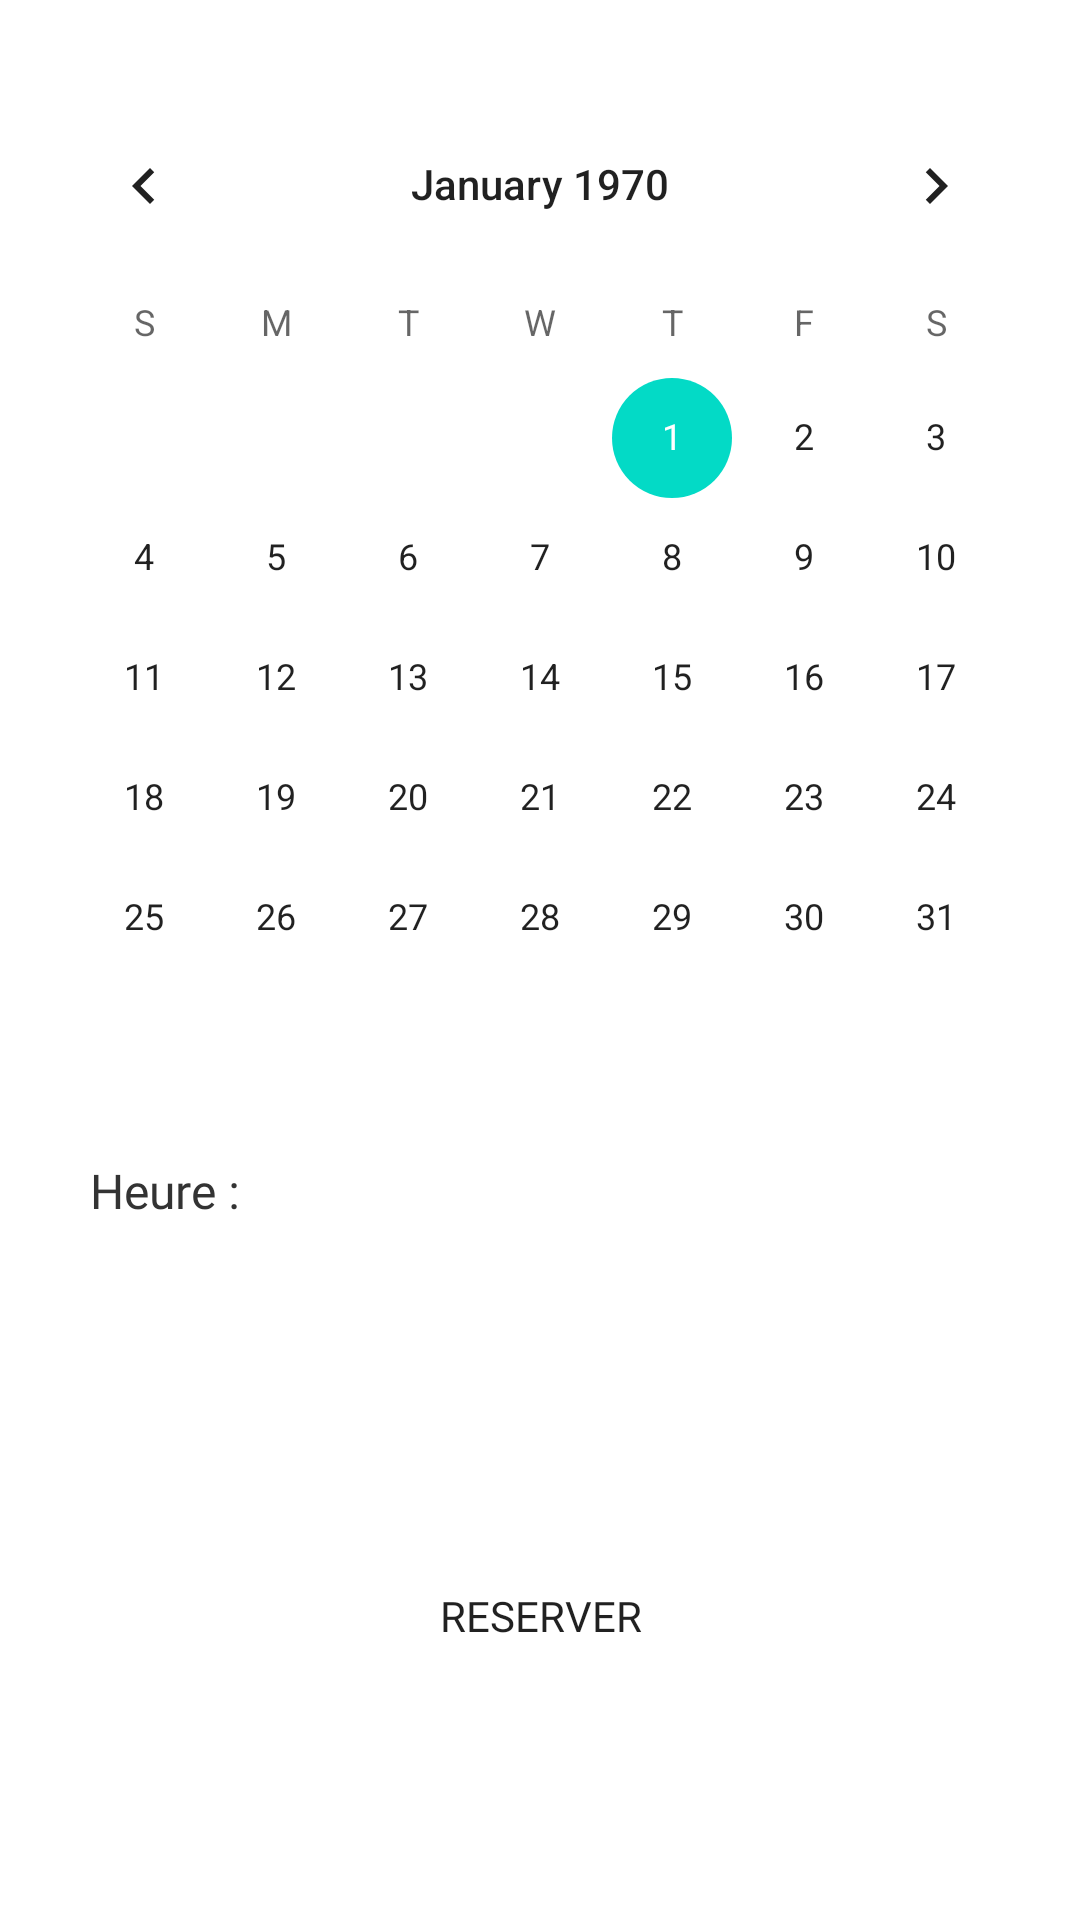

This screen was rendered from an Android layout file. Write that file and the resources it references.
<!-- AndroidManifest.xml: application theme Theme.Projet_tdm -->
<!-- res/layout/fragment_book_appointment.xml -->
<?xml version="1.0" encoding="utf-8"?>
<androidx.core.widget.NestedScrollView xmlns:android="http://schemas.android.com/apk/res/android"
    xmlns:app="http://schemas.android.com/apk/res-auto"
    xmlns:tools="http://schemas.android.com/tools"
    android:layout_width="match_parent"
    android:layout_height="match_parent"
    tools:context=".ui.bookings.BookAppointmentFragment">
<androidx.constraintlayout.widget.ConstraintLayout
    android:layout_width="match_parent"
    android:layout_height="match_parent"
    >

    <TextView
        android:id="@+id/textView3"
        android:layout_width="wrap_content"
        android:layout_height="wrap_content"
        android:layout_marginStart="30dp"
        android:layout_marginLeft="30dp"
        android:layout_marginTop="20dp"
        android:fontFamily="@font/montserrat"
        android:text="Heure :"
        android:textColor="@color/app_black"
        android:textSize="16sp"
        app:layout_constraintStart_toStartOf="parent"
        app:layout_constraintTop_toBottomOf="@+id/dateBooking" />

    <Button
        android:id="@+id/reserverBooking"
        android:layout_width="0dp"
        android:layout_height="50dp"
        android:layout_marginTop="36dp"
        android:layout_marginBottom="50dp"
        android:background="@drawable/rounded_button"
        android:fontFamily="@font/montserrat_bold"
        android:text="Reserver"
        app:layout_constraintBottom_toBottomOf="parent"
        app:layout_constraintEnd_toEndOf="@+id/bookingHeure"
        app:layout_constraintHorizontal_bias="0.0"
        app:layout_constraintStart_toStartOf="@+id/bookingHeure"
        app:layout_constraintTop_toBottomOf="@+id/bookingHeure" />

    <Spinner
        android:id="@+id/bookingHeure"
        android:layout_width="0dp"
        android:layout_height="50dp"
        android:layout_marginTop="20dp"
        android:layout_marginEnd="30dp"
        android:layout_marginRight="30dp"
        android:background="@drawable/rounded_corners"
        app:layout_constraintEnd_toEndOf="parent"
        app:layout_constraintStart_toStartOf="@+id/textView3"
        app:layout_constraintTop_toBottomOf="@+id/textView3" />

    <CalendarView
        android:id="@+id/dateBooking"
        android:layout_width="wrap_content"
        android:layout_height="wrap_content"
        android:layout_marginTop="28dp"
        app:layout_constraintEnd_toEndOf="parent"
        app:layout_constraintStart_toStartOf="parent"
        app:layout_constraintTop_toTopOf="parent" />
</androidx.constraintlayout.widget.ConstraintLayout>
</androidx.core.widget.NestedScrollView>
<!-- resources referenced by this layout -->
<resources>
  <color name="app_black">#333333</color>
  <style name="Theme.Projet_tdm" parent="Theme.MaterialComponents.DayNight.DarkActionBar">
          
          <item name="colorPrimary">@color/colorPrimary</item>
          <item name="colorPrimaryVariant">@color/dirtyWhite</item>
          <item name="colorOnPrimary">@color/white</item>
          
          <item name="colorSecondaryVariant">@color/teal_700</item>
          <item name="colorOnSecondary">@color/black</item>
          
          <item name="android:statusBarColor" tools:targetApi="l">?attr/colorPrimaryVariant</item>
          
      </style>
  <color name="colorPrimary">#34d3c5</color>
  <color name="dirtyWhite">#f2f2f2</color>
  <color name="white">#FFFFFF</color>
  <color name="teal_700">#FF018786</color>
  <color name="black">#FF000000</color>
</resources>
